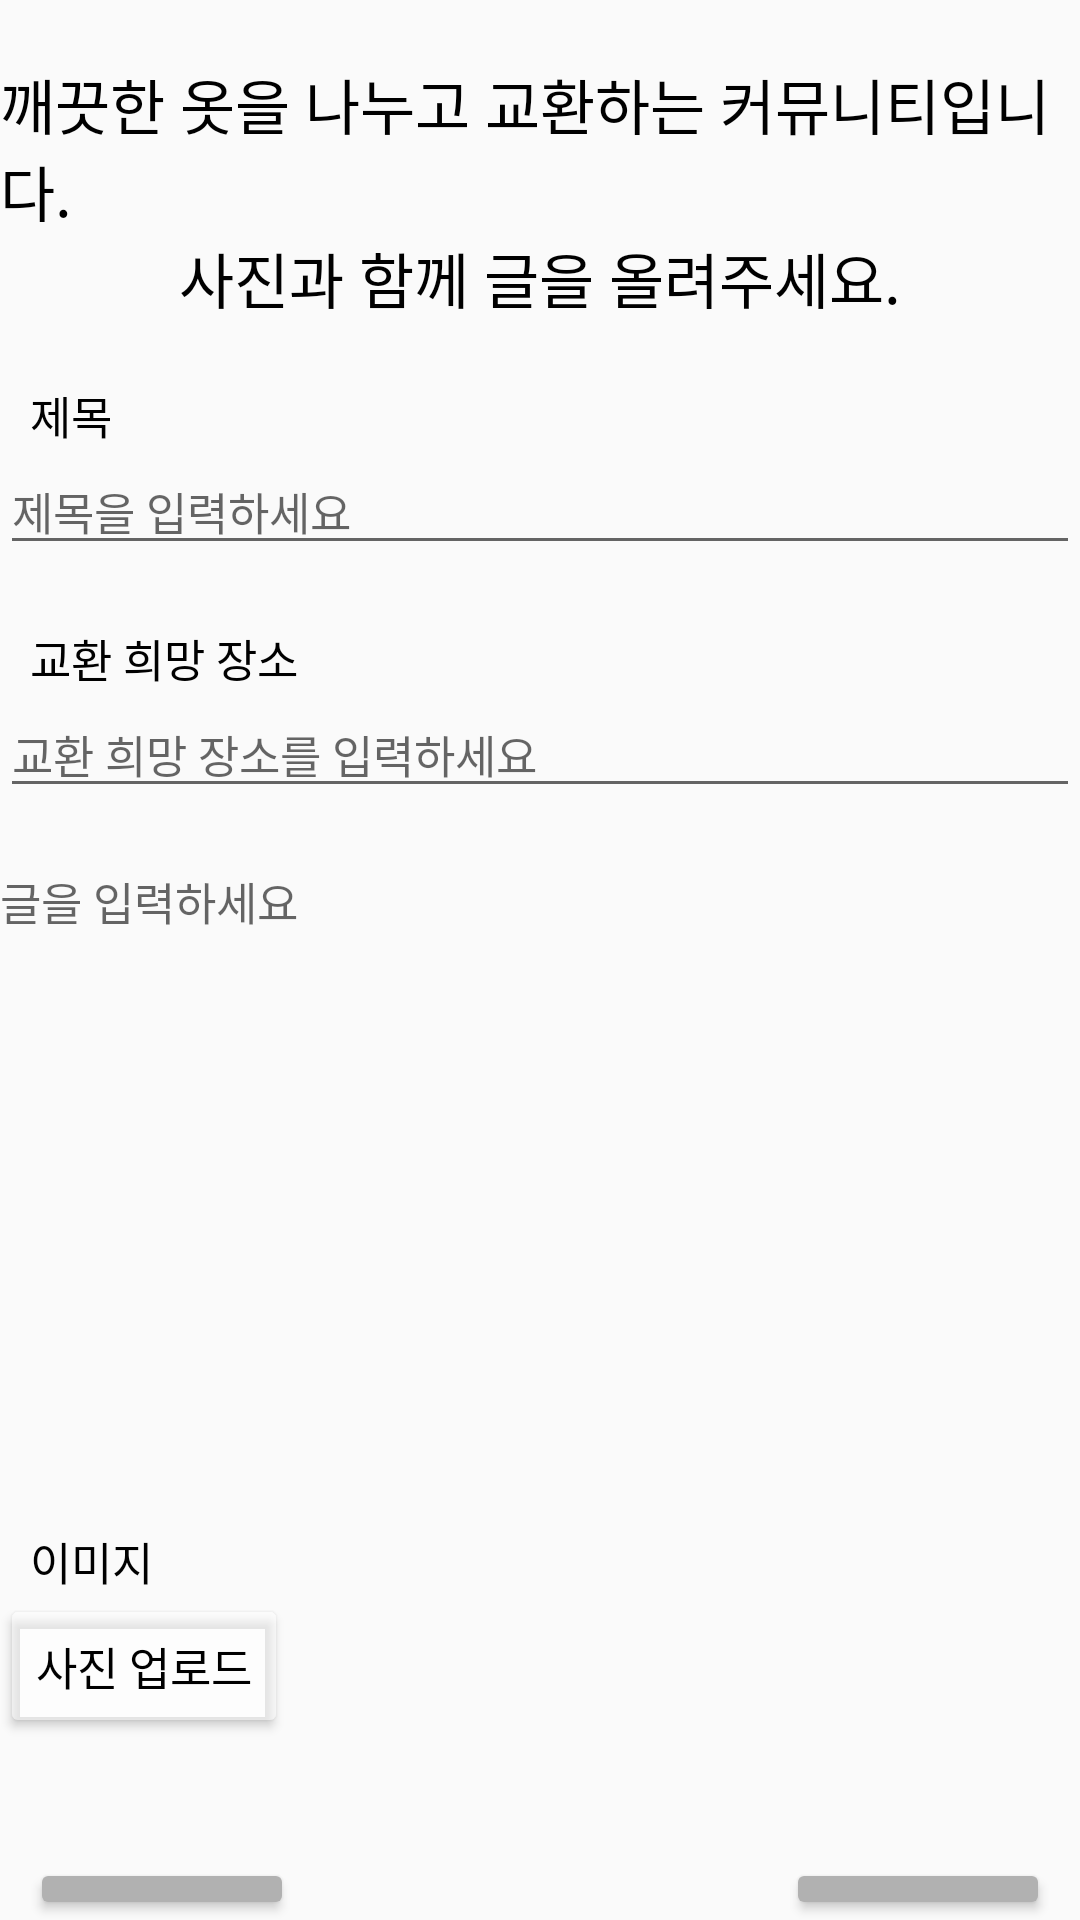

This screen was rendered from an Android layout file. Write that file and the resources it references.
<!-- AndroidManifest.xml: application theme Theme.EcoProject -->
<!-- res/layout/activity_post_write.xml -->
<?xml version="1.0" encoding="utf-8"?>
<LinearLayout xmlns:android="http://schemas.android.com/apk/res/android"
    xmlns:app="http://schemas.android.com/apk/res-auto"
    xmlns:tools="http://schemas.android.com/tools"
    android:layout_width="match_parent"
    android:layout_height="match_parent"
    android:orientation="vertical"
    tools:context=".PostWrite">
    
    <TextView
        android:text="깨끗한 옷을 나누고 교환하는 커뮤니티입니다."
        android:textSize="20dp"
        android:textColor="#000"
        android:layout_gravity="center"
        android:layout_marginTop="20dp"
        android:layout_width="wrap_content"
        android:layout_height="wrap_content" />
    <TextView
        android:text="사진과 함께 글을 올려주세요."
        android:textSize="20dp"
        android:textColor="#000"
        android:layout_gravity="center"
        android:layout_width="wrap_content"
        android:layout_height="wrap_content" />

    
    <TextView
        android:text="제목"
        android:textSize="15dp"
        android:textColor="#000"
        android:layout_marginTop="20dp"
        android:layout_marginLeft="10dp"
        android:layout_width="wrap_content"
        android:layout_height="wrap_content" />
    <EditText
        android:hint="제목을 입력하세요"
        android:textSize="15dp"
        android:layout_width="match_parent"
        android:layout_height="wrap_content" />

    
    <TextView
        android:text="교환 희망 장소"
        android:textSize="15dp"
        android:textColor="#000"
        android:layout_marginTop="20dp"
        android:layout_marginLeft="10dp"
        android:layout_width="wrap_content"
        android:layout_height="wrap_content" />
    <EditText
        android:hint="교환 희망 장소를 입력하세요"
        android:textSize="15dp"
        android:layout_width="match_parent"
        android:layout_height="wrap_content" />

    
    <EditText
        android:layout_marginTop="20dp"
        android:gravity="top"
        android:textSize="15dp"
        android:hint="글을 입력하세요"
        android:background="@drawable/edittextbox"
        android:layout_width="match_parent"
        android:layout_height="200dp" />

    
    <TextView
        android:text="이미지"
        android:textSize="15dp"
        android:textColor="#000"
        android:layout_marginTop="20dp"
        android:layout_marginLeft="10dp"
        android:layout_width="wrap_content"
        android:layout_height="wrap_content" />

    <Button
        android:text="사진 업로드"
        android:textSize="15dp"
        android:textColor="#000"
        android:backgroundTint="#7AFFFFFF"
        android:layout_width="wrap_content"
        android:layout_height="wrap_content" />


    <LinearLayout
        android:layout_marginTop="40dp"
        android:layout_width="match_parent"
        android:layout_height="wrap_content" >

        <Button

            android:text="돌아가기"
            android:backgroundTint="#B1B1B1"
            android:layout_marginLeft="10dp"
            android:layout_width="wrap_content"
            android:layout_height="wrap_content" />
        
        <View
            android:layout_weight="1"
            android:layout_width="0dp"
            android:layout_height="0dp" />
        <Button
            android:text="완료"
            android:backgroundTint="#B1B1B1"
            android:layout_marginRight="10dp"
            android:layout_width="wrap_content"
            android:layout_height="wrap_content" />

    </LinearLayout>
</LinearLayout>
<!-- resources referenced by this layout -->
<resources>
  <style name="Theme.EcoProject" parent="Theme.AppCompat.Light">
          
          <item name="windowNoTitle">true</item>
          
          
          <item name="colorPrimary">@color/purple_500</item>
          <item name="colorPrimaryVariant">@color/purple_700</item>
          <item name="colorOnPrimary">@color/white</item>
          
          <item name="colorSecondary">@color/teal_200</item>
          <item name="colorSecondaryVariant">@color/teal_700</item>
          <item name="colorOnSecondary">@color/black</item>
          
          <item name="android:statusBarColor" tools:targetApi="l">@color/white</item>
          <item name="android:windowLightStatusBar">true</item>
          
      </style>
  <color name="purple_500">#FF6200EE</color>
  <color name="purple_700">#FF3700B3</color>
  <color name="white">#FFFFFFFF</color>
  <color name="teal_200">#FF03DAC5</color>
  <color name="teal_700">#FF018786</color>
  <color name="black">#FF000000</color>
</resources>
